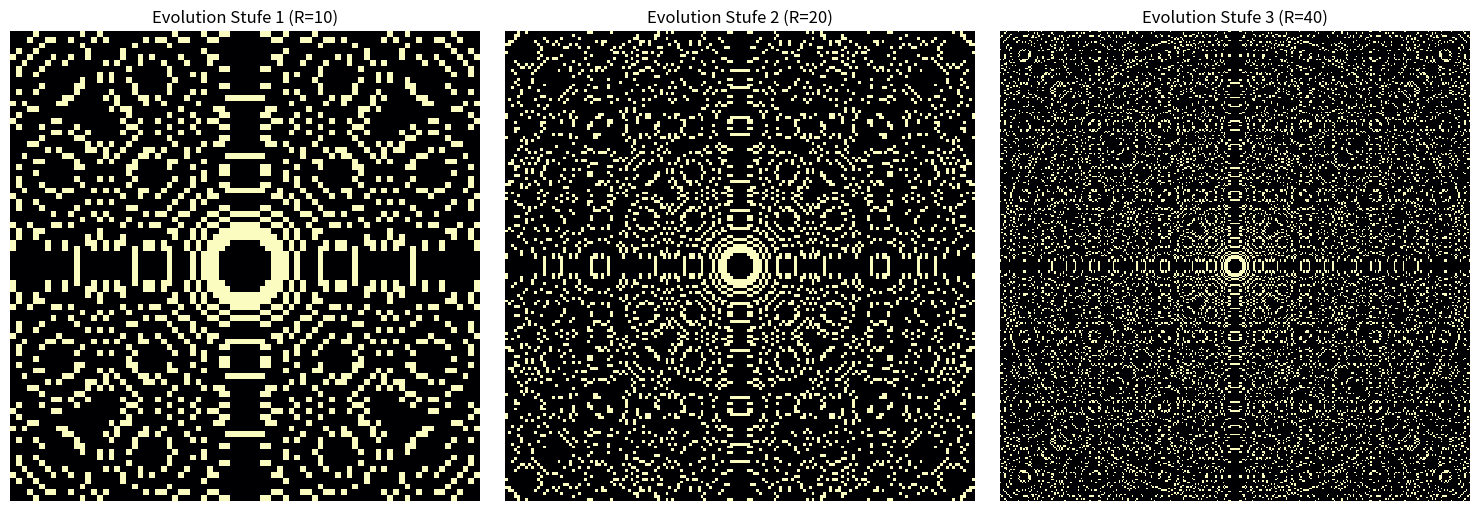
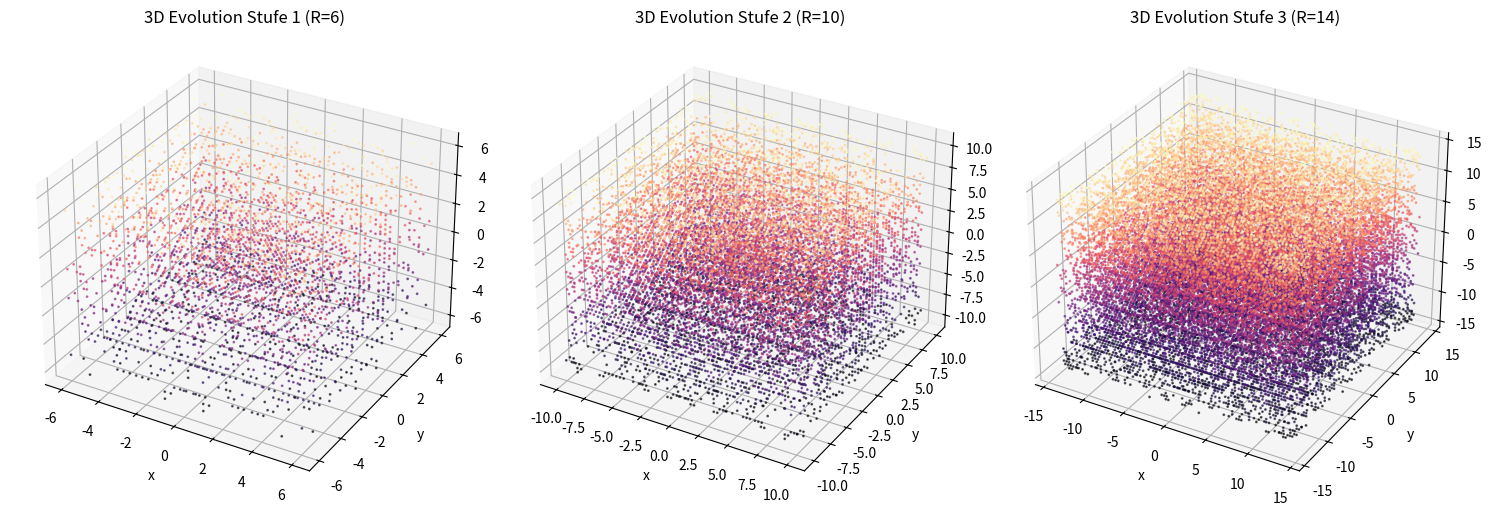

Write the Python code that produced these figures, in order.
import numpy as np
import matplotlib.pyplot as plt
from mpl_toolkits.mplot3d import Axes3D

def quaternion_automaton_step(current_grid_size, resolution=4):
    """
    Simuliert die Evolution der Primzahl-Dichte in einem wachsenden 
    quaternionischen Gitter (vereinfachtes 2D-Projektionsmodell).
    resolution: Punkte pro Einheit (4 = 4x feiner als Gitter mit Schritt 1)
    """
    # Feineres Gitter: mehr Punkte pro Einheit
    step = 1.0 / resolution
    x = np.arange(-current_grid_size, current_grid_size + step/2, step)
    y = np.arange(-current_grid_size, current_grid_size + step/2, step)
    X, Y = np.meshgrid(x, y)
    
    # Norm im Hurwitz-Sinn (vereinfacht: x^2 + y^2 + z^2 + w^2)
    # Wir betrachten einen 2D-Schnitt für die Visualisierung
    Norms = X**2 + Y**2
    Norms_int = np.round(Norms).astype(int)  # Rundung für feines Gitter
    
    # Regel: Punkt ist aktiv (1), wenn Norm eine Primzahl ist
    def is_prime_simple(n):
        if n < 2: return False
        for i in range(2, int(np.sqrt(n)) + 1):
            if n % i == 0: return False
        return True
    
    v_is_prime = np.vectorize(is_prime_simple)
    Active_Points = v_is_prime(Norms_int)
    
    return Active_Points

def quaternion_automaton_step_3d(current_grid_size, resolution=2):
    """
    3D-Version: Volle Norm x²+y²+z² im Hurwitz-Sinn.
    resolution niedriger halten (2D wächst mit n², 3D mit n³).
    """
    step = 1.0 / resolution
    x = np.arange(-current_grid_size, current_grid_size + step/2, step)
    y = np.arange(-current_grid_size, current_grid_size + step/2, step)
    z = np.arange(-current_grid_size, current_grid_size + step/2, step)
    X, Y, Z = np.meshgrid(x, y, z, indexing='ij')
    
    Norms = X**2 + Y**2 + Z**2
    Norms_int = np.round(Norms).astype(int)
    
    def is_prime_simple(n):
        if n < 2: return False
        for i in range(2, int(np.sqrt(n)) + 1):
            if n % i == 0: return False
        return True
    
    v_is_prime = np.vectorize(is_prime_simple)
    Active = v_is_prime(Norms_int)
    
    # Koordinaten der aktiven (Primzahl-)Punkte
    idx = np.where(Active)
    return X[idx], Y[idx], Z[idx]

# Wir simulieren das Wachstum über 3 "Zeitstufen"
plt.figure(figsize=(15, 5))
for i, size in enumerate([10, 20, 40]):
    grid = quaternion_automaton_step(size, resolution=4)
    plt.subplot(1, 3, i+1)
    plt.imshow(grid, cmap='magma', interpolation='nearest')
    plt.title(f"Evolution Stufe {i+1} (R={size})")
    plt.axis('off')

plt.tight_layout()
plt.savefig('quaternion_nks_evolution.png', dpi=150)
print("Plot gespeichert: quaternion_nks_evolution.png")

# 3D-Version: Primzahl-Punkte im vollen 3D-Raum (kleinere Radien wegen n³-Skalierung)
fig3d = plt.figure(figsize=(15, 5))
for i, size in enumerate([6, 10, 14]):
    xp, yp, zp = quaternion_automaton_step_3d(size, resolution=2)
    ax = fig3d.add_subplot(1, 3, i+1, projection='3d')
    ax.scatter(xp, yp, zp, c=zp, cmap='magma', s=1, alpha=0.6)
    ax.set_title(f"3D Evolution Stufe {i+1} (R={size})")
    ax.set_xlabel('x'); ax.set_ylabel('y'); ax.set_zlabel('z')
plt.tight_layout()
plt.savefig('quaternion_nks_evolution_3d.png', dpi=150)
print("Plot gespeichert: quaternion_nks_evolution_3d.png")

plt.show()
